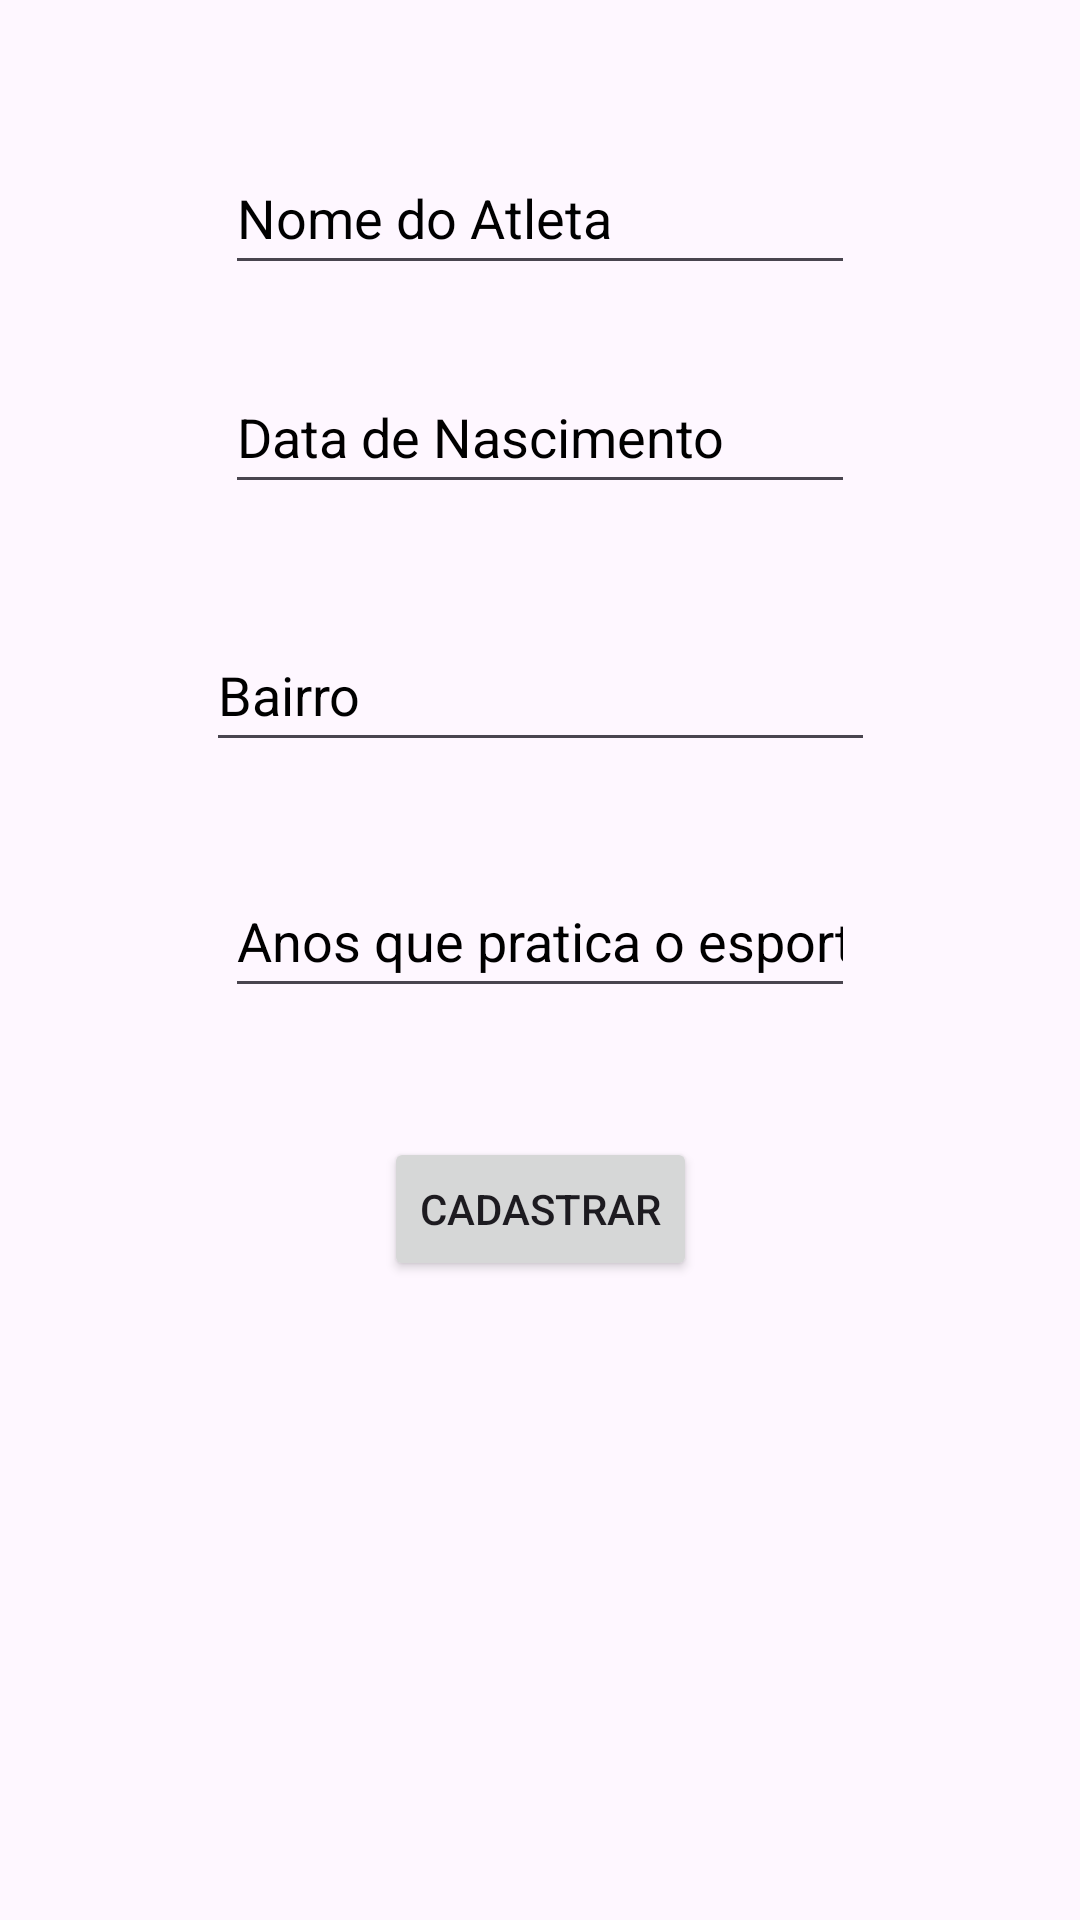

Write the Android layout XML for this screen, with the resource values it uses.
<!-- AndroidManifest.xml: application theme Theme.Aula07_Exercicio01 -->
<!-- res/layout/fragment_atleta_juvenil.xml -->
<?xml version="1.0" encoding="utf-8"?>
<androidx.constraintlayout.widget.ConstraintLayout xmlns:android="http://schemas.android.com/apk/res/android"
    xmlns:app="http://schemas.android.com/apk/res-auto"
    xmlns:tools="http://schemas.android.com/tools"
    android:id="@+id/frameLayout2"
    android:layout_width="match_parent"
    android:layout_height="match_parent"
    tools:context=".AtletaJuvenilFragment">

    <EditText
        android:id="@+id/etNomeAJ"
        android:layout_width="wrap_content"
        android:layout_height="48dp"
        android:layout_marginTop="47dp"
        android:layout_marginBottom="25dp"
        android:ems="10"
        android:hint="@string/nome"
        android:importantForAutofill="no"
        android:inputType="text"
        android:textColorHint="@color/black"
        app:layout_constraintBottom_toTopOf="@+id/etDataAJ"
        app:layout_constraintEnd_toEndOf="parent"
        app:layout_constraintStart_toStartOf="parent"
        app:layout_constraintTop_toTopOf="parent" />

    <EditText
        android:id="@+id/etDataAJ"
        android:layout_width="wrap_content"
        android:layout_height="48dp"
        android:layout_marginBottom="38dp"
        android:ems="10"
        android:hint="@string/dataNascimento"
        android:importantForAutofill="no"
        android:inputType="text"
        android:textColorHint="@color/black"
        app:layout_constraintBottom_toTopOf="@+id/etBairroAJ"
        app:layout_constraintEnd_toEndOf="parent"
        app:layout_constraintStart_toStartOf="parent"
        app:layout_constraintTop_toBottomOf="@+id/etNomeAJ" />

    <EditText
        android:id="@+id/etBairroAJ"
        android:layout_width="223dp"
        android:layout_height="48dp"
        android:layout_marginBottom="34dp"
        android:ems="10"
        android:hint="@string/bairro"
        android:importantForAutofill="no"
        android:inputType="text"
        android:textColorHint="@color/black"
        app:layout_constraintBottom_toTopOf="@+id/etAnosAJ"
        app:layout_constraintEnd_toEndOf="parent"
        app:layout_constraintStart_toStartOf="parent"
        app:layout_constraintTop_toBottomOf="@+id/etDataAJ" />

    <EditText
        android:id="@+id/etAnosAJ"
        android:layout_width="wrap_content"
        android:layout_height="48dp"
        android:layout_marginBottom="43dp"
        android:ems="10"
        android:hint="@string/anosPratica"
        android:importantForAutofill="no"
        android:inputType="number"
        android:textColorHint="@color/black"
        app:layout_constraintBottom_toTopOf="@+id/btnCadastrarAJ"
        app:layout_constraintEnd_toEndOf="parent"
        app:layout_constraintStart_toStartOf="parent"
        app:layout_constraintTop_toBottomOf="@+id/etBairroAJ" />

    <Button
        android:id="@+id/btnCadastrarAJ"
        android:layout_width="wrap_content"
        android:layout_height="wrap_content"
        android:layout_marginBottom="34dp"
        android:text="@string/cadastrar"
        app:layout_constraintBottom_toTopOf="@+id/tvListaAJ"
        app:layout_constraintEnd_toEndOf="parent"
        app:layout_constraintStart_toStartOf="parent"
        app:layout_constraintTop_toBottomOf="@+id/etAnosAJ" />

    <TextView
        android:id="@+id/tvListaAJ"
        android:layout_width="309dp"
        android:layout_height="0dp"
        android:layout_marginBottom="44dp"
        app:layout_constraintBottom_toBottomOf="parent"
        app:layout_constraintEnd_toEndOf="parent"
        app:layout_constraintStart_toStartOf="parent"
        app:layout_constraintTop_toBottomOf="@+id/btnCadastrarAJ" />
</androidx.constraintlayout.widget.ConstraintLayout>
<!-- resources referenced by this layout -->
<resources>
  <string name="anosPratica">Anos que pratica o esporte</string>
  <string name="bairro">Bairro</string>
  <string name="cadastrar">Cadastrar</string>
  <string name="dataNascimento">Data de Nascimento</string>
  <string name="nome">Nome do Atleta</string>
  <style name="Theme.Aula07_Exercicio01" parent="Base.Theme.Aula07_Exercicio01" />
  <style name="Base.Theme.Aula07_Exercicio01" parent="Theme.Material3.DayNight">
          
          
      </style>
  <!-- not gathered from this repository: default colours our renderer supplied (Android Studio template values) -->
  <color name="black">#FF000000</color>
</resources>
